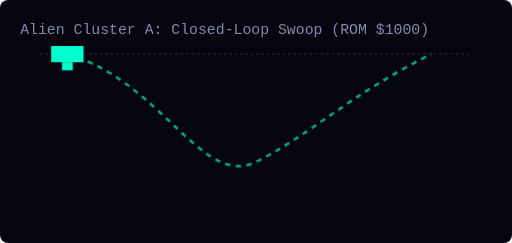
t = 0.00 s
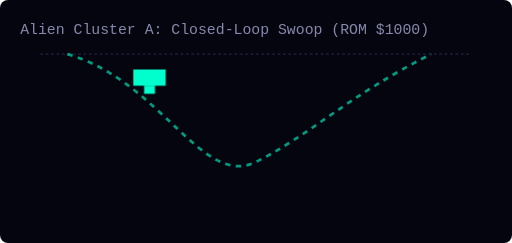
t = 1.13 s
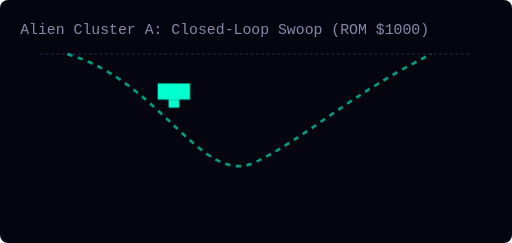
t = 1.88 s
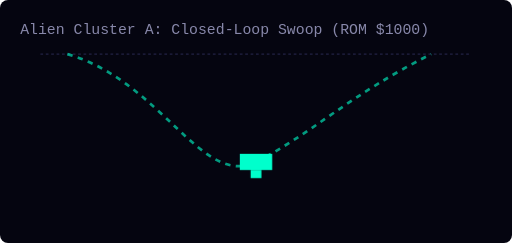
t = 3.00 s
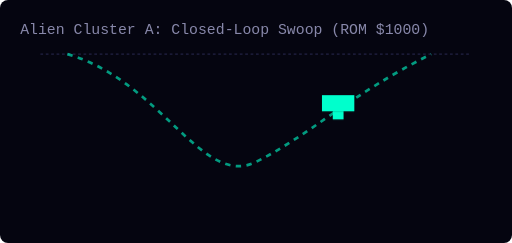
t = 4.13 s
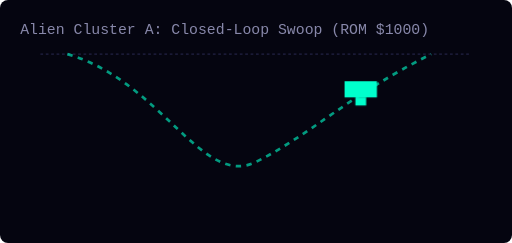
t = 4.88 s

The animated SVG that drew these frames (rendered in a browser with its animation timeline set to each time). Animation: 1 CSS @keyframes rule; one cycle of 6.00 s, repeats indefinitely.

<svg width="380" height="180" viewBox="0 0 380 180" xmlns="http://www.w3.org/2000/svg" style="background:#050510; border-radius:8px;">
  <style>
    .grid { fill:none; stroke:#222244; stroke-width:1; stroke-dasharray:2 2; }
    .path { fill:none; stroke:#00FFCC; stroke-width:2; stroke-dasharray:4 4; opacity: 0.6; }
    .alien { fill:#00FFCC; }
    .label { fill: #8888AA; font-family: monospace; font-size: 11px; }

    @keyframes alienLoopClusterA {
      0% { transform: translate(50px, 40px); }
      25% { transform: translate(120px, 60px); }
      50% { transform: translate(190px, 120px); }
      75% { transform: translate(260px, 70px); }
      100% { transform: translate(320px, 40px); }
    }
    .anim-alien { animation: alienLoopClusterA 6s infinite ease-in-out; }
  </style>

  <text x="15" y="25" class="label">Alien Cluster A: Closed-Loop Swoop (ROM $1000)</text>
  
  <!-- Formation Grid Line -->
  <line x1="30" y1="40" x2="350" y2="40" class="grid" />
  
  <!-- Prescribed Vector Path -->
  <path d="M 50,40 C 120,60 150,140 190,120 C 230,100 260,70 320,40" class="path" />
  
  <!-- Swooping Alien -->
  <g class="anim-alien">
    <rect x="-12" y="-6" width="24" height="12" class="alien" />
    <rect x="-4" y="6" width="8" height="6" class="alien" />
  </g>
</svg>
